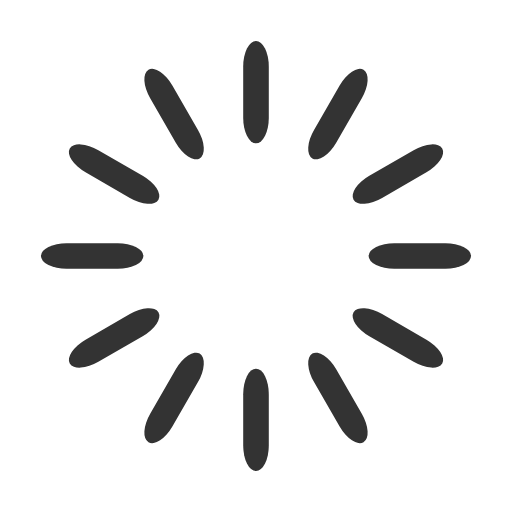
t = 0.00 s
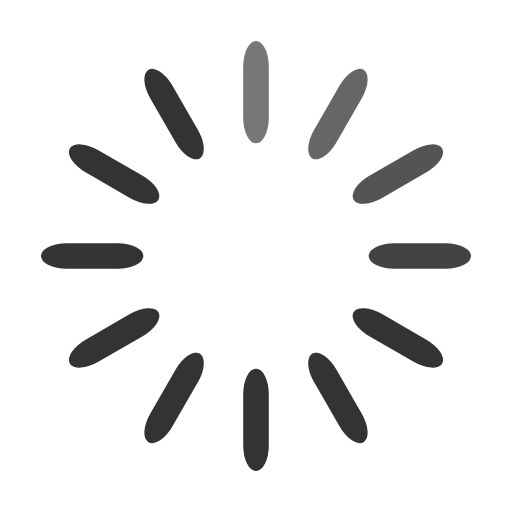
t = 0.33 s
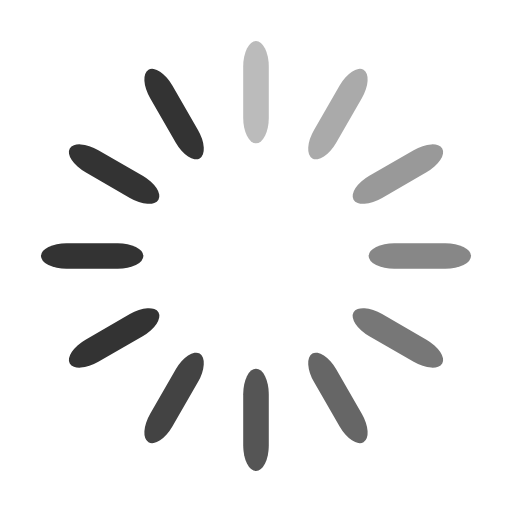
t = 0.67 s
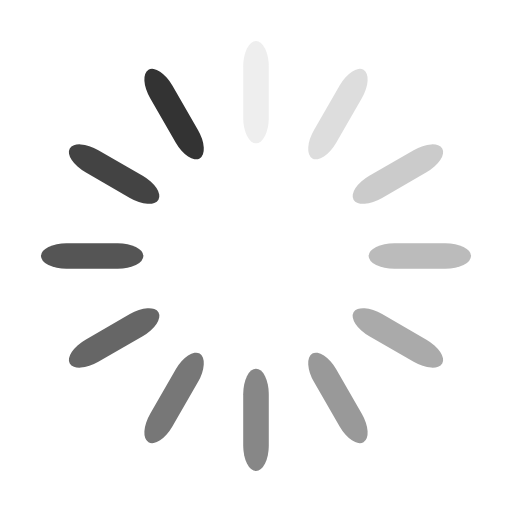
t = 0.92 s
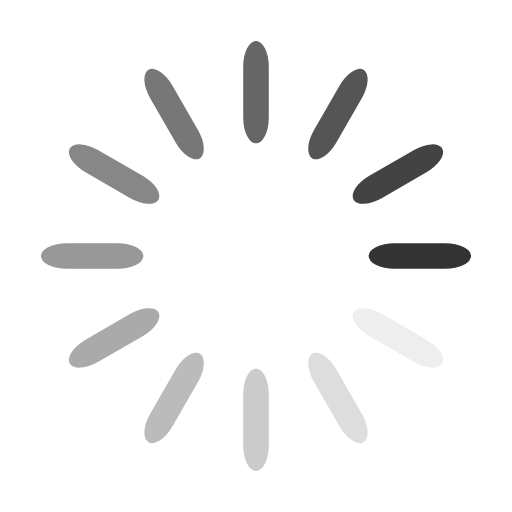
t = 1.25 s
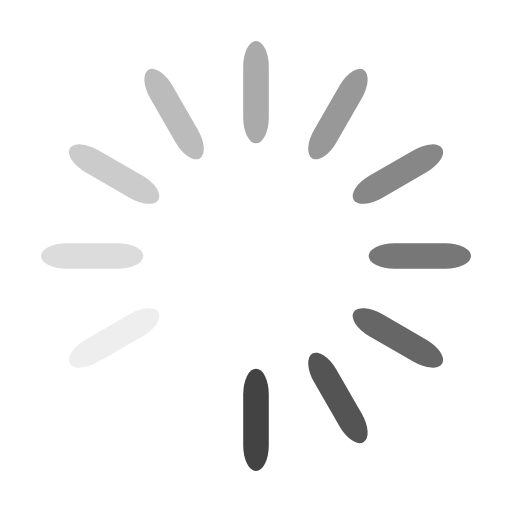
t = 1.58 s

The animated SVG that drew these frames (rendered in a browser with its animation timeline set to each time). Animation: 12 SMIL elements (animate=12); one cycle of 1.92 s, repeats indefinitely.

<svg width='64px' height='64px' xmlns="http://www.w3.org/2000/svg" viewBox="0 0 100 100" preserveAspectRatio="xMidYMid" class="uil-default"><rect x="0" y="0" width="100" height="100" fill="none" class="bk"></rect><rect  x='47.5' y='40' width='5' height='20' rx='5' ry='5' fill='#333333' transform='rotate(0 50 50) translate(0 -32)'>  <animate attributeName='opacity' from='1' to='0' dur='1s' begin='0s' repeatCount='indefinite'/></rect><rect  x='47.5' y='40' width='5' height='20' rx='5' ry='5' fill='#333333' transform='rotate(30 50 50) translate(0 -32)'>  <animate attributeName='opacity' from='1' to='0' dur='1s' begin='0.08333333333333333s' repeatCount='indefinite'/></rect><rect  x='47.5' y='40' width='5' height='20' rx='5' ry='5' fill='#333333' transform='rotate(60 50 50) translate(0 -32)'>  <animate attributeName='opacity' from='1' to='0' dur='1s' begin='0.16666666666666666s' repeatCount='indefinite'/></rect><rect  x='47.5' y='40' width='5' height='20' rx='5' ry='5' fill='#333333' transform='rotate(90 50 50) translate(0 -32)'>  <animate attributeName='opacity' from='1' to='0' dur='1s' begin='0.25s' repeatCount='indefinite'/></rect><rect  x='47.5' y='40' width='5' height='20' rx='5' ry='5' fill='#333333' transform='rotate(120 50 50) translate(0 -32)'>  <animate attributeName='opacity' from='1' to='0' dur='1s' begin='0.3333333333333333s' repeatCount='indefinite'/></rect><rect  x='47.5' y='40' width='5' height='20' rx='5' ry='5' fill='#333333' transform='rotate(150 50 50) translate(0 -32)'>  <animate attributeName='opacity' from='1' to='0' dur='1s' begin='0.4166666666666667s' repeatCount='indefinite'/></rect><rect  x='47.5' y='40' width='5' height='20' rx='5' ry='5' fill='#333333' transform='rotate(180 50 50) translate(0 -32)'>  <animate attributeName='opacity' from='1' to='0' dur='1s' begin='0.5s' repeatCount='indefinite'/></rect><rect  x='47.5' y='40' width='5' height='20' rx='5' ry='5' fill='#333333' transform='rotate(210 50 50) translate(0 -32)'>  <animate attributeName='opacity' from='1' to='0' dur='1s' begin='0.5833333333333334s' repeatCount='indefinite'/></rect><rect  x='47.5' y='40' width='5' height='20' rx='5' ry='5' fill='#333333' transform='rotate(240 50 50) translate(0 -32)'>  <animate attributeName='opacity' from='1' to='0' dur='1s' begin='0.6666666666666666s' repeatCount='indefinite'/></rect><rect  x='47.5' y='40' width='5' height='20' rx='5' ry='5' fill='#333333' transform='rotate(270 50 50) translate(0 -32)'>  <animate attributeName='opacity' from='1' to='0' dur='1s' begin='0.75s' repeatCount='indefinite'/></rect><rect  x='47.5' y='40' width='5' height='20' rx='5' ry='5' fill='#333333' transform='rotate(300 50 50) translate(0 -32)'>  <animate attributeName='opacity' from='1' to='0' dur='1s' begin='0.8333333333333334s' repeatCount='indefinite'/></rect><rect  x='47.5' y='40' width='5' height='20' rx='5' ry='5' fill='#333333' transform='rotate(330 50 50) translate(0 -32)'>  <animate attributeName='opacity' from='1' to='0' dur='1s' begin='0.9166666666666666s' repeatCount='indefinite'/></rect></svg>
